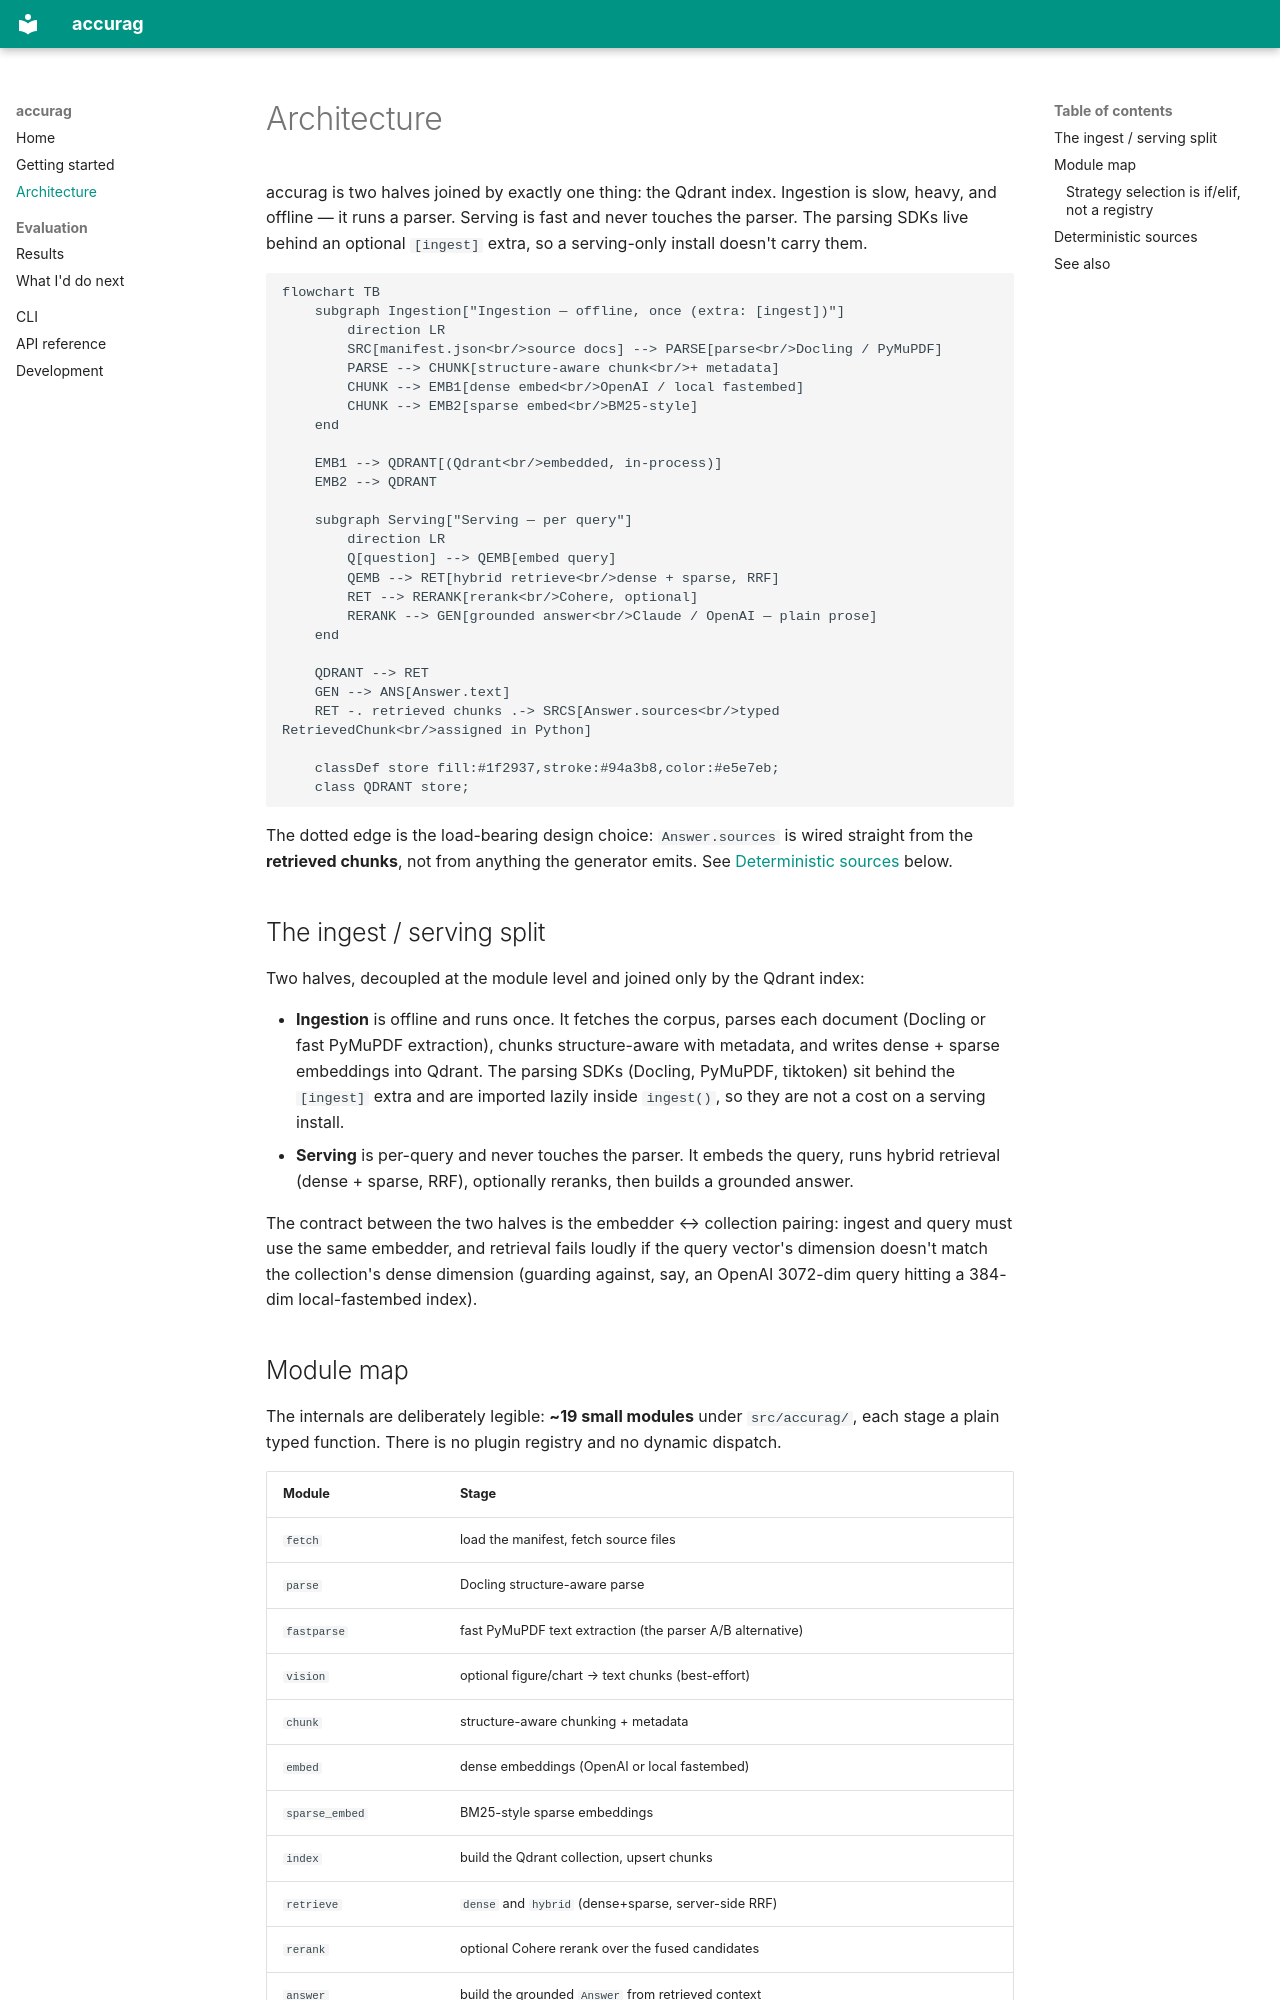

repository: larioscow/accurag · page: architecture/index.html · generator: mkdocs

# Architecture

accurag is two halves joined by exactly one thing: the Qdrant index. Ingestion is
slow, heavy, and offline — it runs a parser. Serving is fast and never touches the
parser. The parsing SDKs live behind an optional `[ingest]` extra, so a serving-only
install doesn't carry them.

```mermaid
flowchart TB
    subgraph Ingestion["Ingestion — offline, once (extra: [ingest])"]
        direction LR
        SRC[manifest.json<br/>source docs] --> PARSE[parse<br/>Docling / PyMuPDF]
        PARSE --> CHUNK[structure-aware chunk<br/>+ metadata]
        CHUNK --> EMB1[dense embed<br/>OpenAI / local fastembed]
        CHUNK --> EMB2[sparse embed<br/>BM25-style]
    end

    EMB1 --> QDRANT[(Qdrant<br/>embedded, in-process)]
    EMB2 --> QDRANT

    subgraph Serving["Serving — per query"]
        direction LR
        Q[question] --> QEMB[embed query]
        QEMB --> RET[hybrid retrieve<br/>dense + sparse, RRF]
        RET --> RERANK[rerank<br/>Cohere, optional]
        RERANK --> GEN[grounded answer<br/>Claude / OpenAI — plain prose]
    end

    QDRANT --> RET
    GEN --> ANS[Answer.text]
    RET -. retrieved chunks .-> SRCS[Answer.sources<br/>typed RetrievedChunk<br/>assigned in Python]

    classDef store fill:#1f2937,stroke:#94a3b8,color:#e5e7eb;
    class QDRANT store;
```

The dotted edge is the load-bearing design choice: `Answer.sources` is wired straight
from the **retrieved chunks**, not from anything the generator emits. See
[Deterministic sources](#deterministic-sources) below.

## The ingest / serving split

Two halves, decoupled at the module level and joined only by the Qdrant index:

- **Ingestion** is offline and runs once. It fetches the corpus, parses each document
  (Docling or fast PyMuPDF extraction), chunks structure-aware with metadata, and
  writes dense + sparse embeddings into Qdrant. The parsing SDKs (Docling, PyMuPDF,
  tiktoken) sit behind the `[ingest]` extra and are imported lazily inside `ingest()`,
  so they are not a cost on a serving install.
- **Serving** is per-query and never touches the parser. It embeds the query, runs
  hybrid retrieval (dense + sparse, RRF), optionally reranks, then builds a grounded
  answer.

The contract between the two halves is the embedder ↔ collection pairing: ingest and
query must use the same embedder, and retrieval fails loudly if the query vector's
dimension doesn't match the collection's dense dimension (guarding against, say, an
OpenAI 3072-dim query hitting a 384-dim local-fastembed index).
